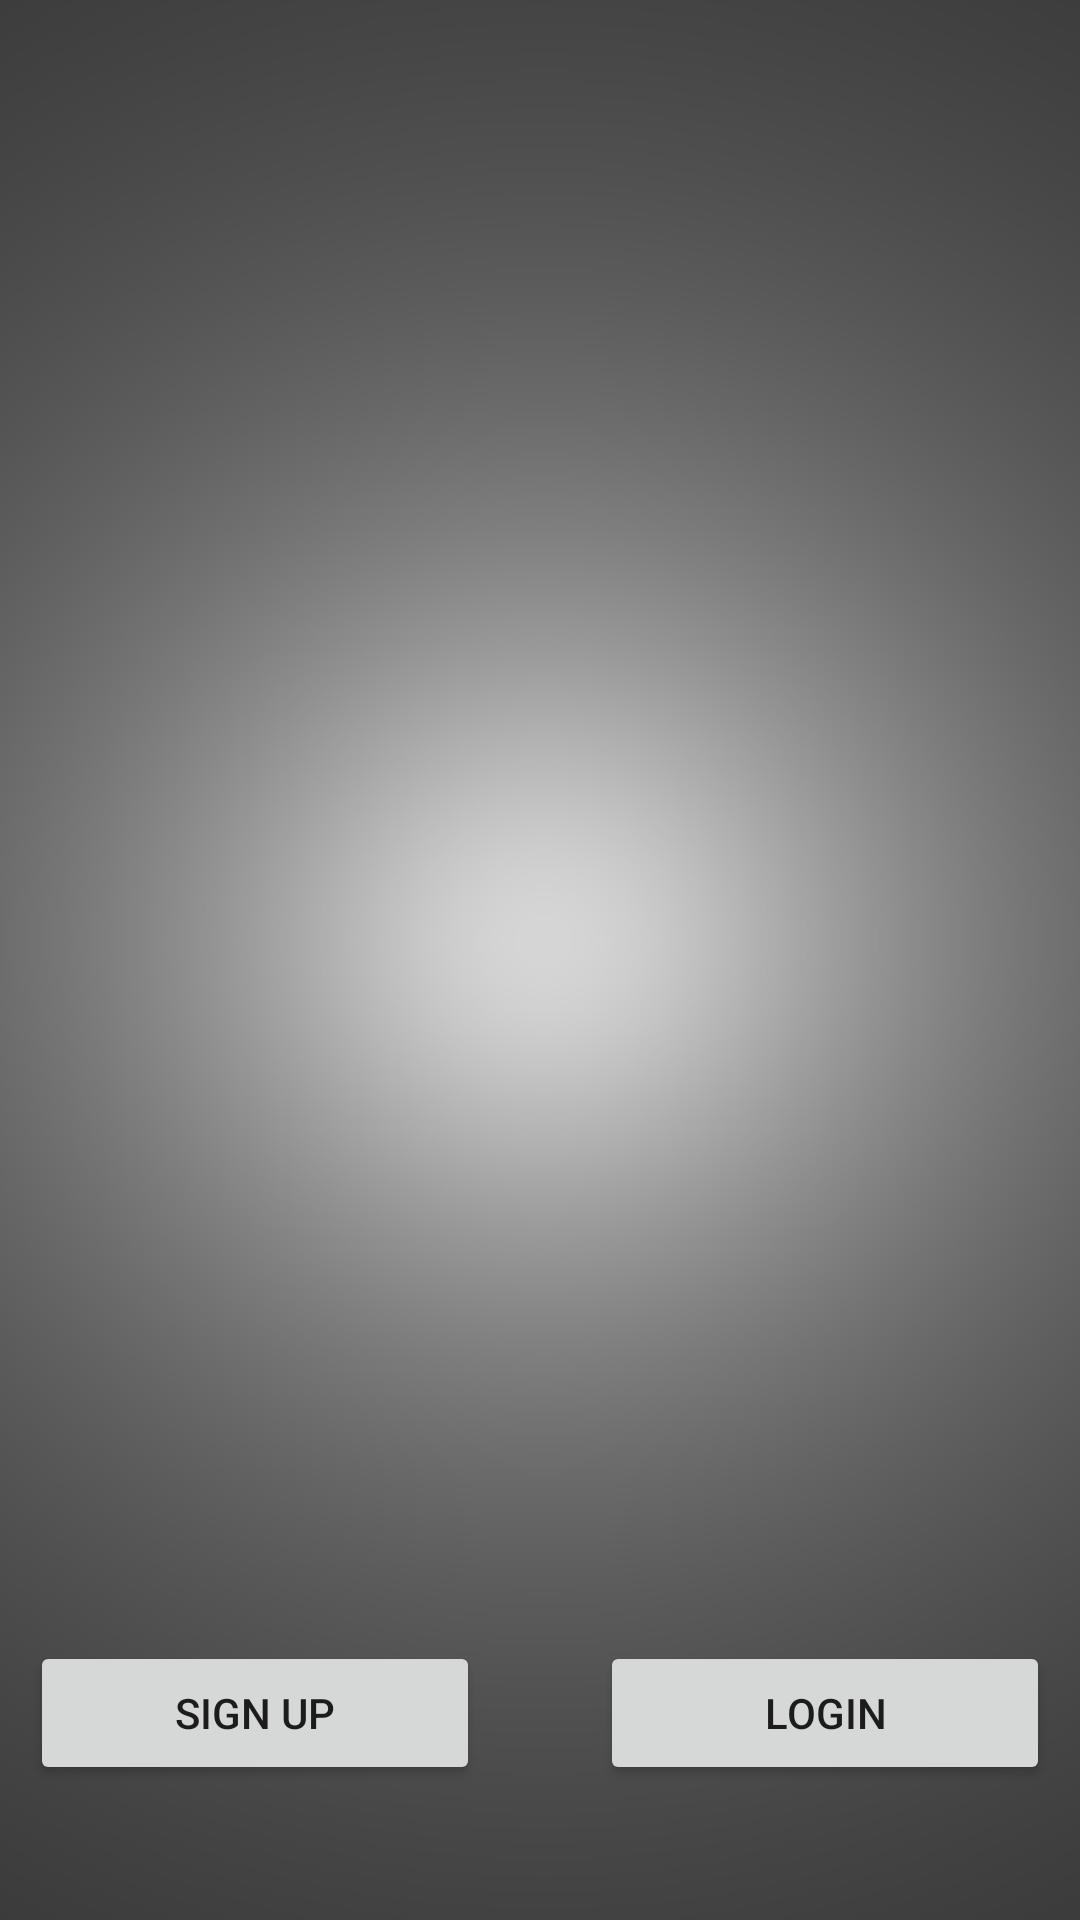

Write the Android layout XML for this screen, with the resource values it uses.
<!-- AndroidManifest.xml: application theme AppTheme -->
<!-- res/layout/choose_lay.xml -->
<?xml version="1.0" encoding="utf-8"?>
<RelativeLayout xmlns:android="http://schemas.android.com/apk/res/android"
    xmlns:app="http://schemas.android.com/apk/res-auto"
    android:layout_width="match_parent"
    android:layout_height="match_parent"
    android:background="@color/p_c">


    <ImageView
        android:id="@+id/imageView2"
        android:layout_width="match_parent"
        android:layout_height="match_parent"
        android:scaleType="centerCrop"

        app:srcCompat="@drawable/main_back" />

    <Button
        android:id="@+id/chooeLog"
        android:layout_width="150dp"
        android:layout_height="wrap_content"
        android:layout_weight="1"
        android:text="login"
        android:layout_marginRight="10dp"

        android:layout_alignParentBottom="true"
        android:layout_alignParentRight="true"
        android:layout_alignParentEnd="true"
        android:layout_marginBottom="45dp"/>

    <Button
        android:id="@+id/chooseSign"
        android:layout_width="150dp"
        android:layout_height="wrap_content"

        android:text="sign up"
android:layout_marginLeft="10dp"
        android:layout_alignParentBottom="true"
        android:layout_alignParentLeft="true"
        android:layout_alignParentStart="true"
        android:layout_marginBottom="45dp"/>

</RelativeLayout>
<!-- resources referenced by this layout -->
<resources>
  <color name="p_c">#424242</color>
  <!-- drawable main_back: png bitmap (drawable, 56762 bytes) -->
  <style name="AppTheme" parent="Base.Theme.AppCompat.Light.DarkActionBar">
          
          <item name="colorPrimary">@color/black_c</item>
          <item name="colorPrimaryDark">@color/p_c</item>
          <item name="colorAccent">@color/w_c</item>
      </style>
  <color name="black_c">#000000</color>
  <color name="w_c">#ffffff</color>
</resources>
